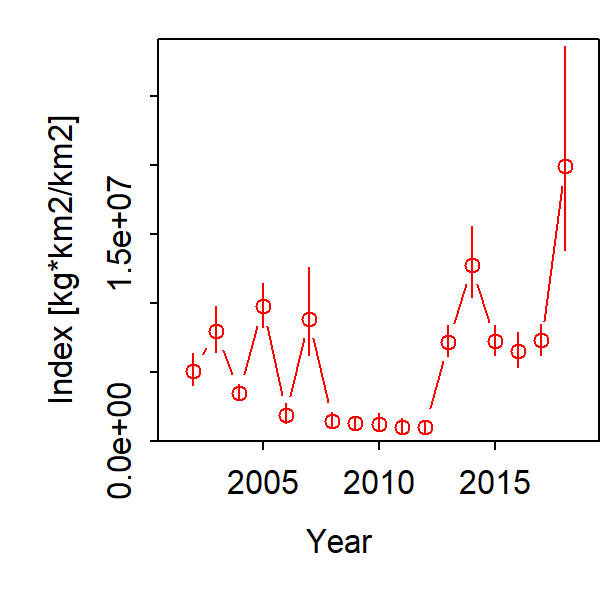

Source data for this figure (header and first rows):
Category, Time, Stratum, Units, Estimate, Std. Error for Estimate, Std. Error for ln(Estimate)
1, 2002, Stratum_1, [kg*km2/km2], 5096037, 776741, 0.2222
1, 2003, Stratum_1, [kg*km2/km2], 7955069, 1147750, 0.2093
1, 2004, Stratum_1, [kg*km2/km2], 3499411, 411717, 0.1628
1, 2005, Stratum_1, [kg*km2/km2], 9763639, 1100666, 0.1624
1, 2006, Stratum_1, [kg*km2/km2], 1902730, 486272, 0.3757
1, 2007, Stratum_1, [kg*km2/km2], 8852510, 2316548, 0.353
1, 2008, Stratum_1, [kg*km2/km2], 1451991, 365945, 0.3819
1, 2009, Stratum_1, [kg*km2/km2], 1332972, 277377, 0.3137
1, 2010, Stratum_1, [kg*km2/km2], 1260210, 411095, 0.4818
1, 2011, Stratum_1, [kg*km2/km2], 989509, 338434, 0.5233
1, 2012, Stratum_1, [kg*km2/km2], 1026175, 288605, 0.3979
1, 2013, Stratum_1, [kg*km2/km2], 7211842, 782899, 0.1532
1, 2014, Stratum_1, [kg*km2/km2], 12788742, 1787166, 0.2005
1, 2015, Stratum_1, [kg*km2/km2], 7253486, 785049, 0.153
1, 2016, Stratum_1, [kg*km2/km2], 6507274, 819567, 0.1931
1, 2017, Stratum_1, [kg*km2/km2], 7310477, 788849, 0.1526
1, 2018, Stratum_1, [kg*km2/km2], 19908901, 4522473, 0.3629
